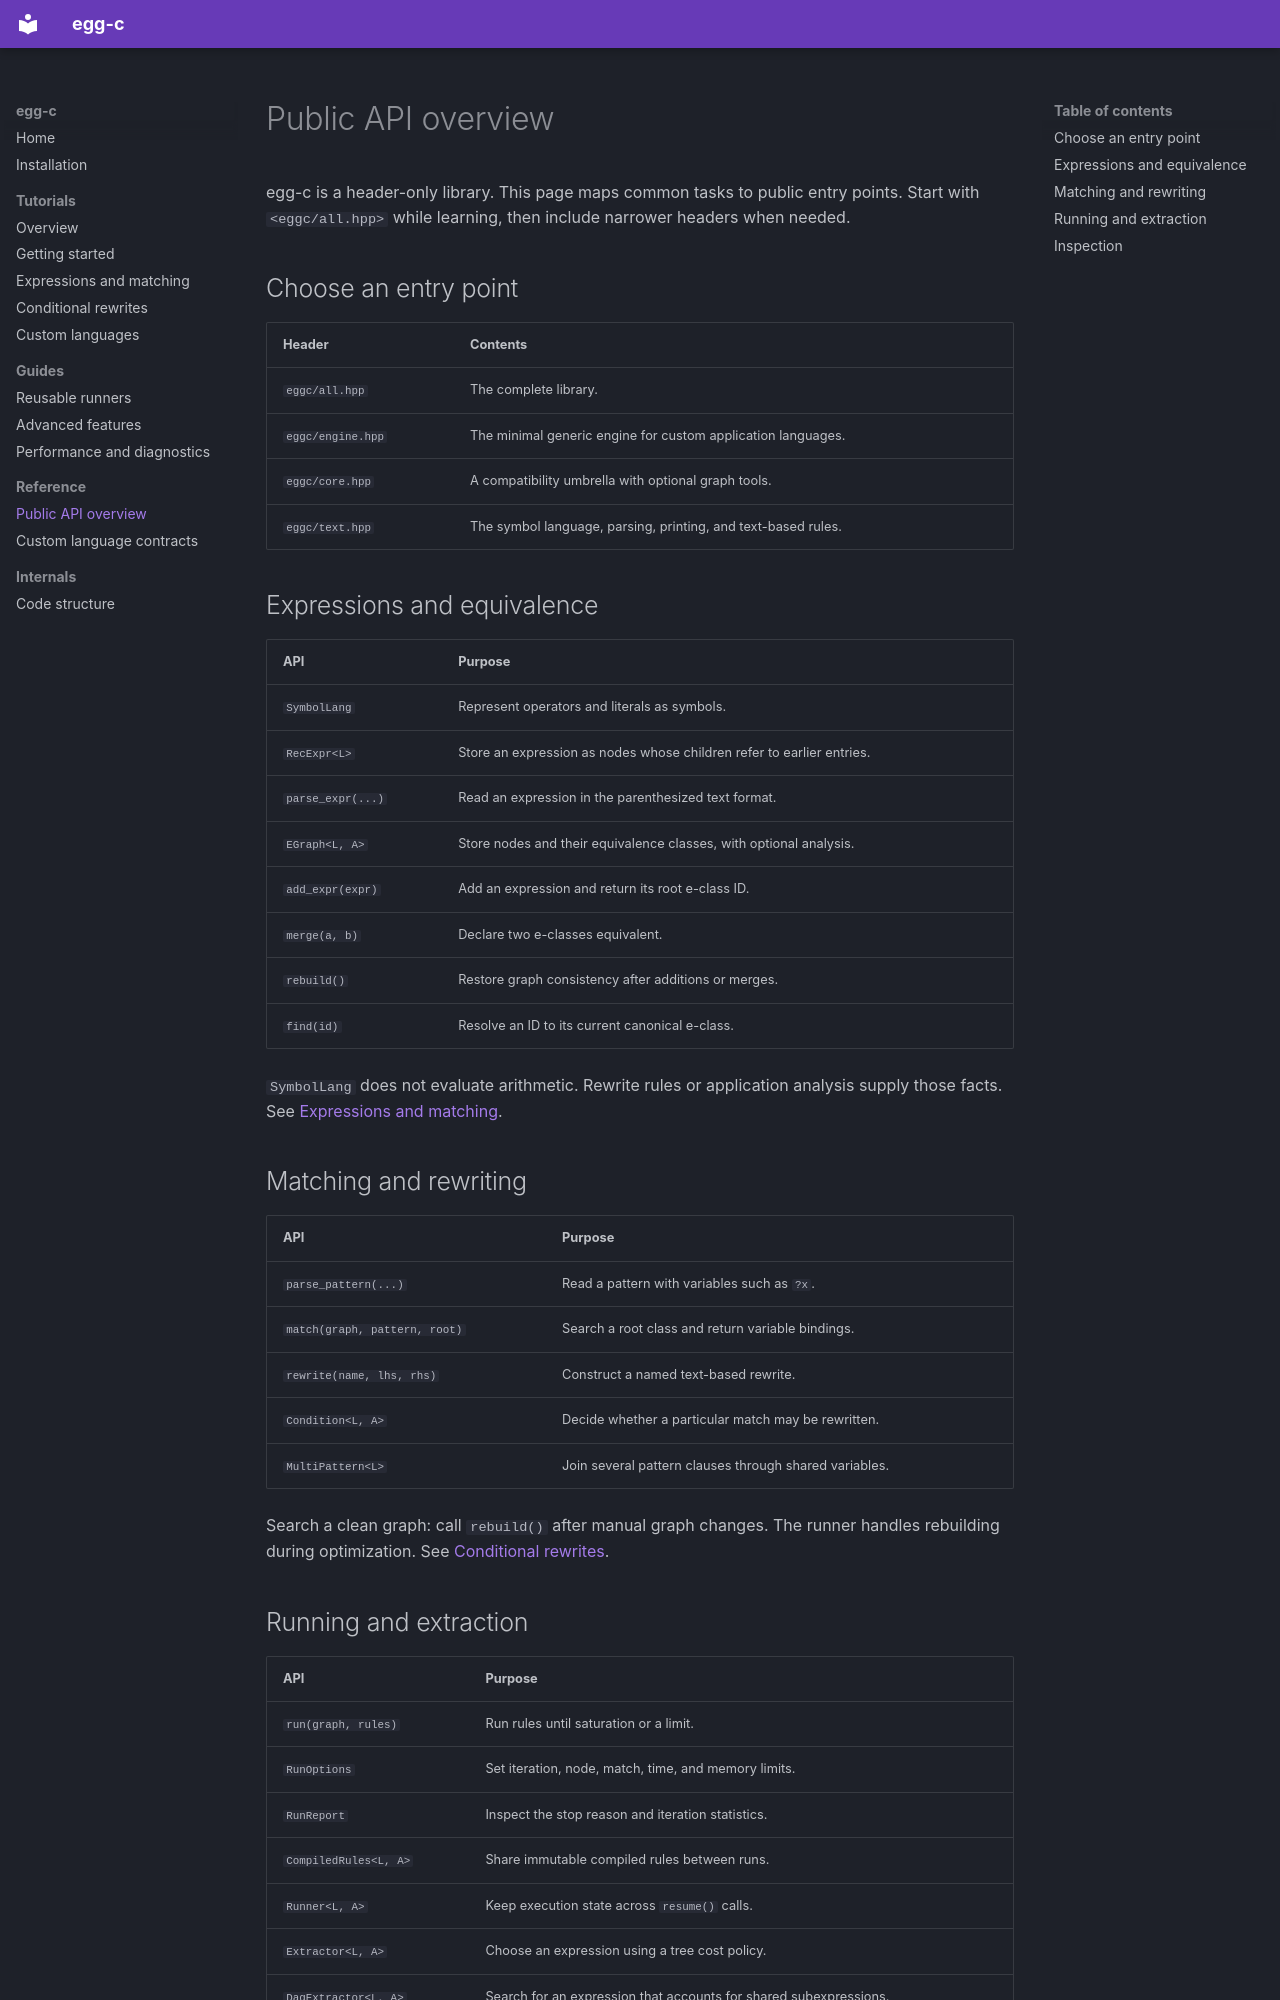

repository: 5yearsKim/egg-c · page: api/index.html · generator: mkdocs

# Public API overview

egg-c is a header-only library. This page maps common tasks to public entry
points. Start with `<eggc/all.hpp>` while learning, then include narrower
headers when needed.

## Choose an entry point

| Header | Contents |
| --- | --- |
| `eggc/all.hpp` | The complete library. |
| `eggc/engine.hpp` | The minimal generic engine for custom application languages. |
| `eggc/core.hpp` | A compatibility umbrella with optional graph tools. |
| `eggc/text.hpp` | The symbol language, parsing, printing, and text-based rules. |

## Expressions and equivalence

| API | Purpose |
| --- | --- |
| `SymbolLang` | Represent operators and literals as symbols. |
| `RecExpr<L>` | Store an expression as nodes whose children refer to earlier entries. |
| `parse_expr(...)` | Read an expression in the parenthesized text format. |
| `EGraph<L, A>` | Store nodes and their equivalence classes, with optional analysis. |
| `add_expr(expr)` | Add an expression and return its root e-class ID. |
| `merge(a, b)` | Declare two e-classes equivalent. |
| `rebuild()` | Restore graph consistency after additions or merges. |
| `find(id)` | Resolve an ID to its current canonical e-class. |

`SymbolLang` does not evaluate arithmetic. Rewrite rules or application
analysis supply those facts. See [Expressions and matching](02_expression_and_matching.md).

## Matching and rewriting

| API | Purpose |
| --- | --- |
| `parse_pattern(...)` | Read a pattern with variables such as `?x`. |
| `match(graph, pattern, root)` | Search a root class and return variable bindings. |
| `rewrite(name, lhs, rhs)` | Construct a named text-based rewrite. |
| `Condition<L, A>` | Decide whether a particular match may be rewritten. |
| `MultiPattern<L>` | Join several pattern clauses through shared variables. |

Search a clean graph: call `rebuild()` after manual graph changes. The runner
handles rebuilding during optimization. See
[Conditional rewrites](03_conditional_rewrites.md).
